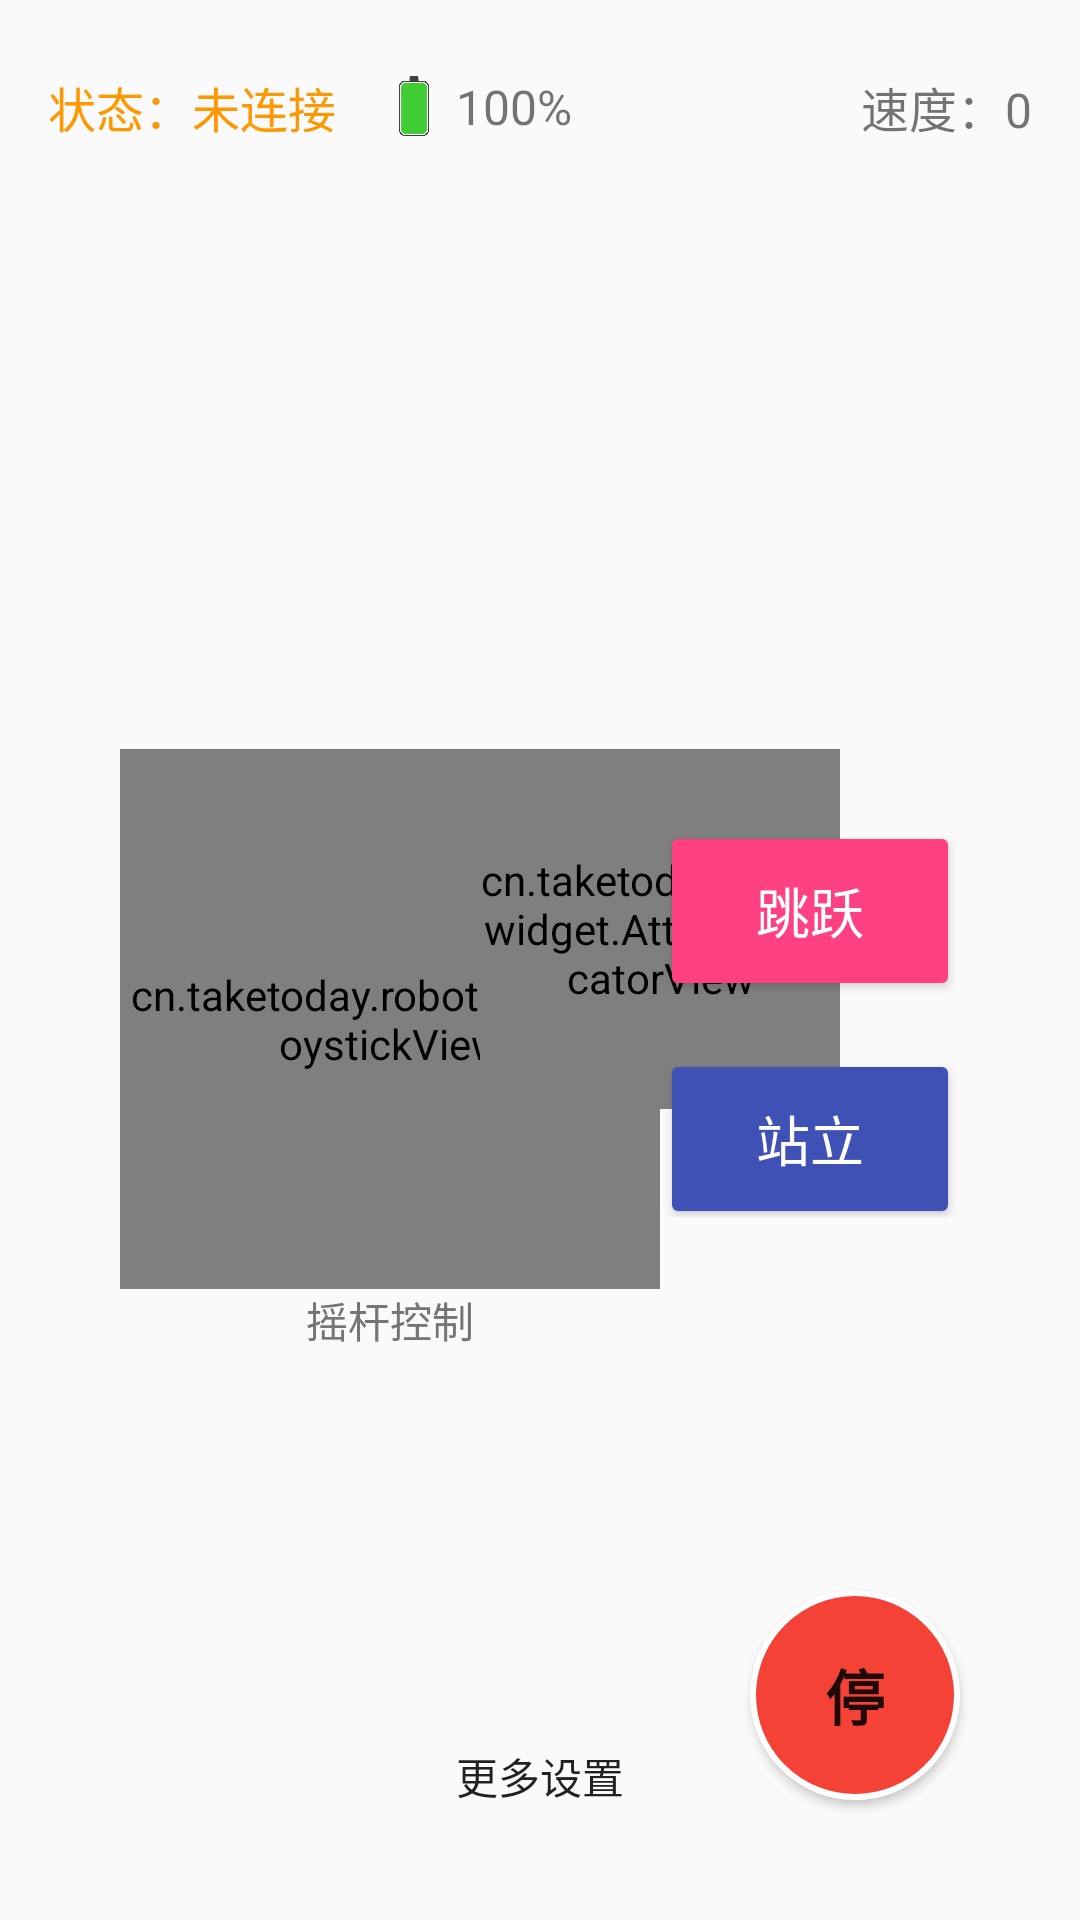

Write the Android layout XML for this screen, with the resource values it uses.
<!-- AndroidManifest.xml: application theme AppTheme -->
<!-- res/layout/fragment_dashboard.xml -->
<?xml version="1.0" encoding="utf-8"?>
<androidx.constraintlayout.widget.ConstraintLayout
  xmlns:android="http://schemas.android.com/apk/res/android"
  xmlns:app="http://schemas.android.com/apk/res-auto"
  android:id="@+id/main_container"
  android:layout_width="match_parent"
  android:layout_height="match_parent"
  android:background="@color/dashboard_background"
  android:padding="16dp">

  <LinearLayout
    android:id="@+id/top_status_bar"
    android:layout_width="0dp"
    android:layout_height="wrap_content"
    android:orientation="horizontal"
    android:gravity="center_vertical"
    android:paddingVertical="8dp"
    app:layout_constraintStart_toStartOf="parent"
    app:layout_constraintEnd_toEndOf="parent"
    app:layout_constraintTop_toTopOf="parent">

    <TextView
      android:id="@+id/connection_status"
      android:layout_width="wrap_content"
      android:layout_height="wrap_content"
      android:text="状态：未连接"
      android:textColor="@color/color_warning"
      android:textSize="16sp"
      android:layout_marginEnd="16dp"/>

    
    <LinearLayout
      android:layout_width="wrap_content"
      android:layout_height="wrap_content"
      android:orientation="horizontal"
      android:gravity="center_vertical">

      <ImageView
        android:layout_width="20dp"
        android:layout_height="20dp"
        android:src="@drawable/battery"  />

      <TextView
        android:id="@+id/tv_battery_level"
        android:layout_width="wrap_content"
        android:layout_height="wrap_content"
        android:text="100%"
        android:textSize="16sp"
        android:layout_marginStart="4dp"/>
    </LinearLayout>

    
    <View
      android:layout_width="0dp"
      android:layout_height="0dp"
      android:layout_weight="1" />

    
    <TextView
      android:id="@+id/tv_speed"
      android:layout_width="wrap_content"
      android:layout_height="wrap_content"
      android:text="速度：0"
      android:textSize="16sp"/>

  </LinearLayout>

  
  
  <cn.taketoday.robot.widget.JoystickView
    android:id="@+id/joystick"
    android:layout_width="180dp"
    android:layout_height="180dp"
    app:layout_constraintStart_toStartOf="parent"
    app:layout_constraintBottom_toBottomOf="parent"
    app:layout_constraintTop_toBottomOf="@id/top_status_bar"
    android:layout_marginStart="24dp"
    android:layout_marginBottom="24dp"
    android:layout_marginTop="24dp"
    />

  
  <TextView
    android:layout_width="wrap_content"
    android:layout_height="wrap_content"
    android:text="摇杆控制"
    android:textSize="14sp"
    android:textColor="@color/secondary_text"
    app:layout_constraintTop_toBottomOf="@id/joystick"
    app:layout_constraintStart_toStartOf="@id/joystick"
    app:layout_constraintEnd_toEndOf="@id/joystick"/>

  
  
  <cn.taketoday.robot.widget.AttitudeIndicatorView
    android:id="@+id/attitude_indicator"
    android:layout_width="120dp"
    android:layout_height="120dp"
    app:layout_constraintTop_toTopOf="@id/joystick"
    app:layout_constraintBottom_toTopOf="@id/central_control_panel"
    app:layout_constraintStart_toEndOf="@id/joystick"
    app:layout_constraintEnd_toStartOf="@id/right_action_panel"
    android:layout_marginStart="32dp"
    android:layout_marginEnd="32dp"/>

  
  <LinearLayout
    android:id="@+id/central_control_panel"
    android:layout_width="0dp"
    android:layout_height="wrap_content"
    android:orientation="vertical"
    android:gravity="center_horizontal"
    app:layout_constraintTop_toBottomOf="@id/attitude_indicator"
    app:layout_constraintStart_toEndOf="@id/joystick"
    app:layout_constraintEnd_toStartOf="@id/right_action_panel"
    android:layout_marginTop="24dp">

    <TextView
      android:layout_width="wrap_content"
      android:layout_height="wrap_content"
      android:text="运动模式"
      android:textSize="16sp"
      android:textStyle="bold"
      android:layout_marginBottom="8dp"/>

    
    <RadioGroup
      android:id="@+id/rg_motion_mode"
      android:layout_width="wrap_content"
      android:layout_height="wrap_content"
      android:orientation="horizontal">

      <RadioButton
        android:id="@+id/rb_wheel_mode"
        android:layout_width="wrap_content"
        android:layout_height="wrap_content"
        android:text="轮式"
        android:checked="true"
        style="@style/Widget.AppCompat.CompoundButton.RadioButton"/>

      <RadioButton
        android:id="@+id/rb_leg_mode"
        android:layout_width="wrap_content"
        android:layout_height="wrap_content"
        android:text="足式"
        style="@style/Widget.AppCompat.CompoundButton.RadioButton"
        android:layout_marginStart="16dp"/>

      <RadioButton
        android:id="@+id/rb_mixed_mode"
        android:layout_width="wrap_content"
        android:layout_height="wrap_content"
        android:text="混合"
        style="@style/Widget.AppCompat.CompoundButton.RadioButton"
        android:layout_marginStart="16dp"/>

    </RadioGroup>
  </LinearLayout>

  <LinearLayout
    android:id="@+id/right_action_panel"
    android:layout_width="wrap_content"
    android:layout_height="0dp"
    android:orientation="vertical"
    android:gravity="center_horizontal"
    app:layout_constraintTop_toTopOf="@id/joystick"
    app:layout_constraintBottom_toBottomOf="@id/joystick"
    app:layout_constraintEnd_toEndOf="parent"
    android:layout_marginEnd="24dp"
    android:layout_marginTop="24dp"
    android:layout_marginBottom="24dp">

    
    <Button
      android:id="@+id/btn_jump"
      android:layout_width="100dp"
      android:layout_height="60dp"
      android:text="跳跃"
      android:textSize="18sp"
      style="@style/Widget.AppCompat.Button.Colored"
      android:backgroundTint="@color/color_accent"
      android:layout_marginBottom="16dp"/>

    <Button
      android:id="@+id/btn_stand"
      android:layout_width="100dp"
      android:layout_height="60dp"
      android:text="站立"
      android:textSize="18sp"
      style="@style/Widget.AppCompat.Button.Colored"
      android:backgroundTint="@color/color_primary"
      android:layout_marginBottom="16dp"/>

    
    <Button
      android:id="@+id/btn_debug_panel"
      android:layout_width="100dp"
      android:layout_height="wrap_content"
      android:text="调试"
      android:textSize="16sp"
      android:drawableStart="@mipmap/icon_headset"
      android:drawablePadding="4dp"
      style="@style/Widget.AppCompat.Button.Borderless"/>

  </LinearLayout>

  
  <LinearLayout
    android:id="@+id/bottom_panel"
    android:layout_width="0dp"
    android:layout_height="wrap_content"
    android:orientation="horizontal"
    android:gravity="center"
    app:layout_constraintStart_toStartOf="parent"
    app:layout_constraintEnd_toEndOf="parent"
    app:layout_constraintBottom_toBottomOf="parent"
    android:layout_marginBottom="8dp">

    <Button
      android:id="@+id/btn_settings"
      android:layout_width="wrap_content"
      android:layout_height="wrap_content"
      android:text="更多设置"
      android:drawableStart="@drawable/settings_black"
      android:drawablePadding="4dp"
      style="@style/Widget.AppCompat.Button.Borderless"/>

  </LinearLayout>

  
  
  <Button
    android:id="@+id/btn_emergency_stop"
    android:layout_width="70dp"
    android:layout_height="70dp"
    android:text="停"
    android:textSize="20sp"
    android:textStyle="bold"
    android:background="@drawable/shape_emergency_button"
    android:elevation="24dp"
    app:layout_constraintBottom_toBottomOf="parent"
    app:layout_constraintEnd_toEndOf="parent"
    android:layout_marginBottom="24dp"
    android:layout_marginEnd="24dp"/>

</androidx.constraintlayout.widget.ConstraintLayout>
<!-- resources referenced by this layout -->
<resources>
  <color name="color_accent">#FF4081</color>
  <color name="color_primary">#3F51B5</color>
  <color name="color_warning">#FF9800</color>
  <color name="dashboard_background">#FAFAFA</color>
  <color name="secondary_text">#757575</color>
  <!-- drawable battery: png bitmap (drawable, 9488 bytes) -->
  <!-- drawable shape_emergency_button (drawable) -->
  <?xml version="1.0" encoding="utf-8"?>
  <shape xmlns:android="http://schemas.android.com/apk/res/android"
    android:shape="oval">
    <solid android:color="@color/color_emergency" /> 
    <stroke
      android:width="2dp"
      android:color="@android:color/white" />
    
    <padding
      android:left="8dp"
      android:top="8dp"
      android:right="8dp"
      android:bottom="8dp" />
  </shape>
  <style name="AppTheme" parent="Theme.AppCompat.Light.DarkActionBar">
      
      
      <item name="windowNoTitle">true</item>
      <item name="android:textAllCaps">false</item>
    </style>
  <color name="color_emergency">#F44336</color>
</resources>
